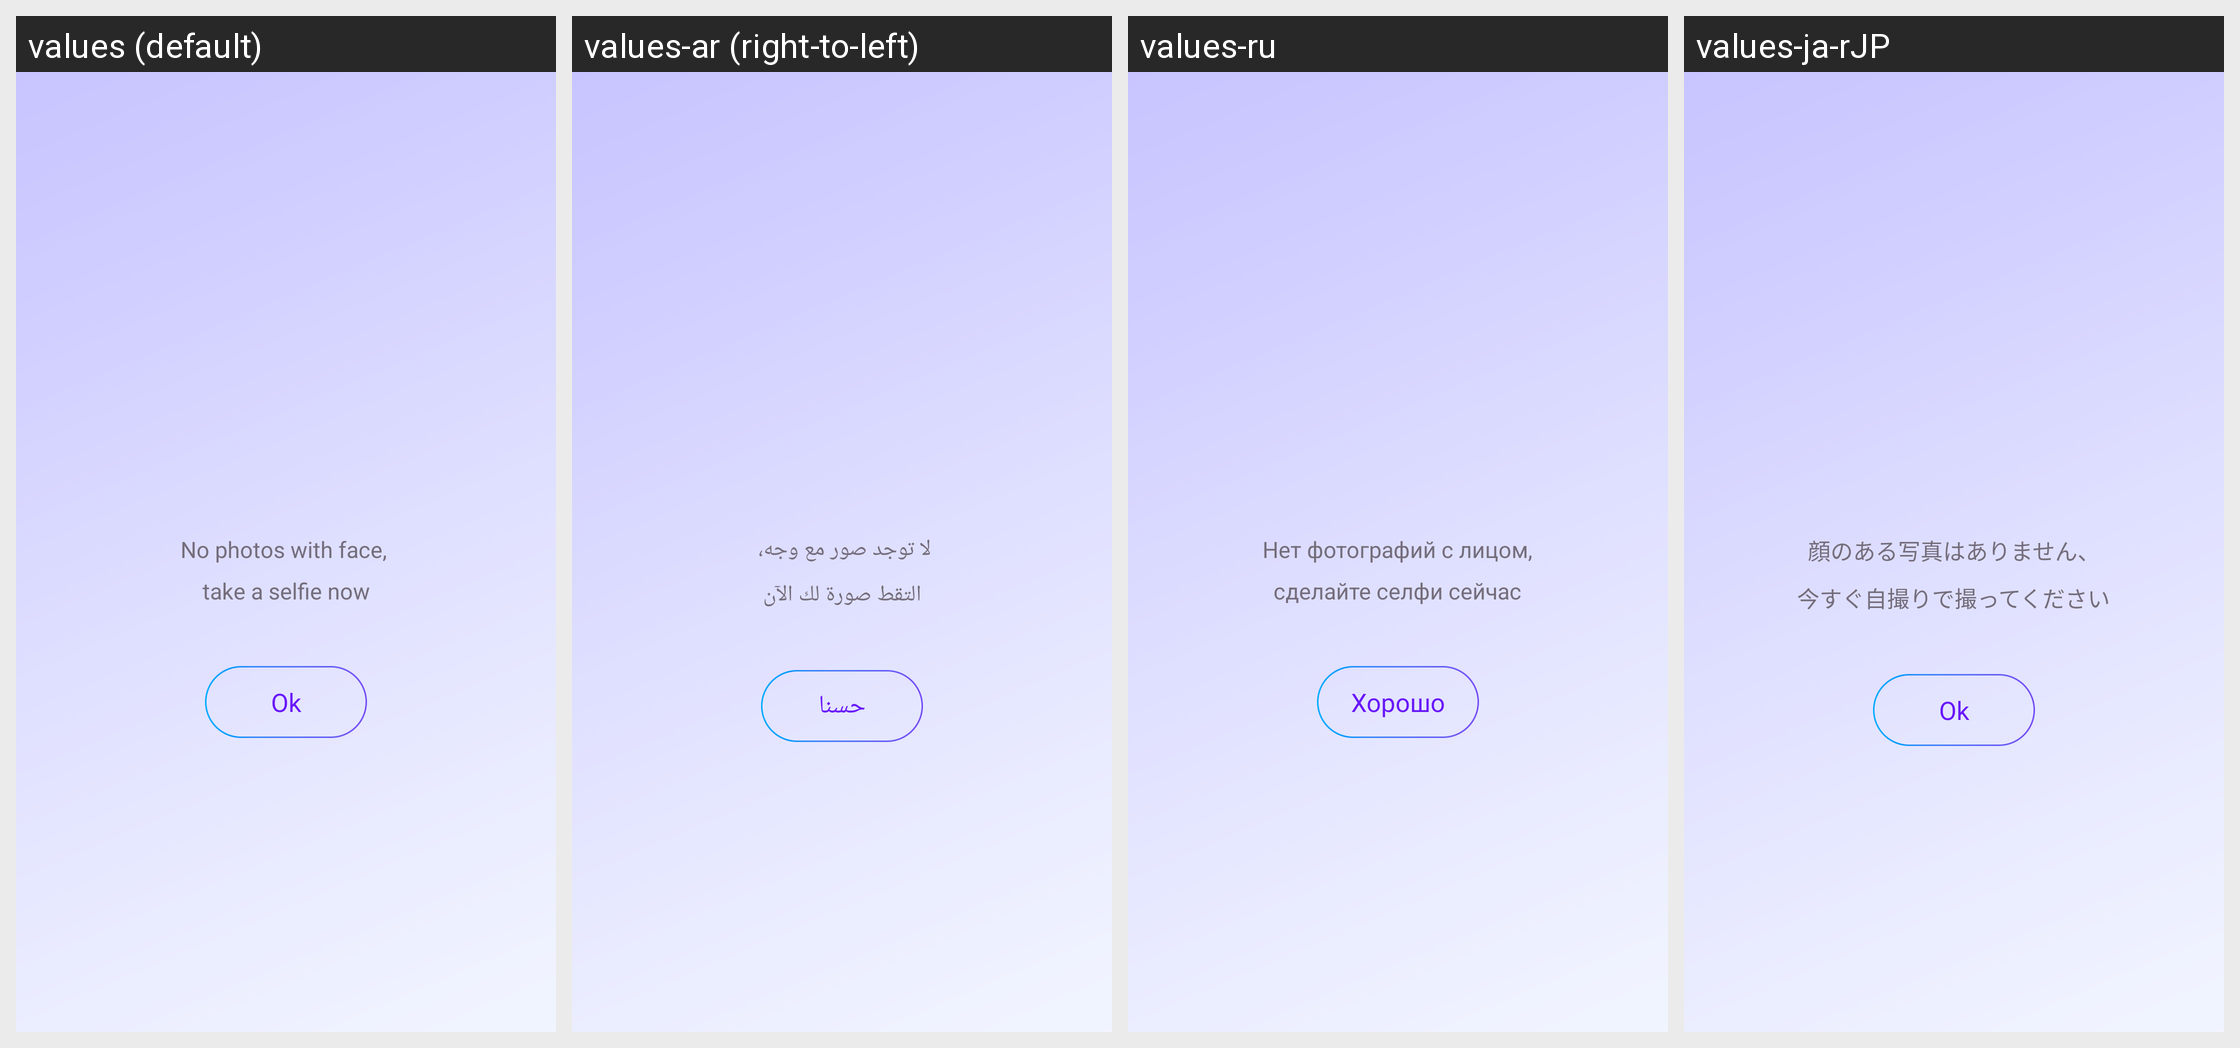

Strings drawn on this Android screen and how each of the app's shown locales translates them:
Android screen res/layout/main_face_images_layout.xml rendered under 4 locales, left to right: values (default), values-ar (right-to-left), values-ru, values-ja-rJP. Device: Nexus 5 (rendered at 1080×1920; each locale shown at half size, 540×960, under a caption strip naming it); theme AppTheme.
Other locales in the repository, not shown: values-de, values-es, values-fr, values-it, values-ko, values-pt, values-zh-rCN, values-zh-rTW.
Strings drawn on this screen, with the default value and each locale's value (text and hints the layout hard-codes, and strings that could not be matched under every locale, appear in the picture but are not listed):

no_face_photo
  values: No photos with face, 
      take a selfie now
  values-ar: لا توجد صور مع وجه، 
      التقط صورة لك الآن
  values-ru: Нет фотографий с лицом,
      сделайте селфи сейчас
  values-ja-rJP: 顔のある写真はありません、
      今すぐ自撮りで撮ってください

ok
  values: Ok
  values-ar: حسنا
  values-ru: Хорошо
  values-ja-rJP: Ok
